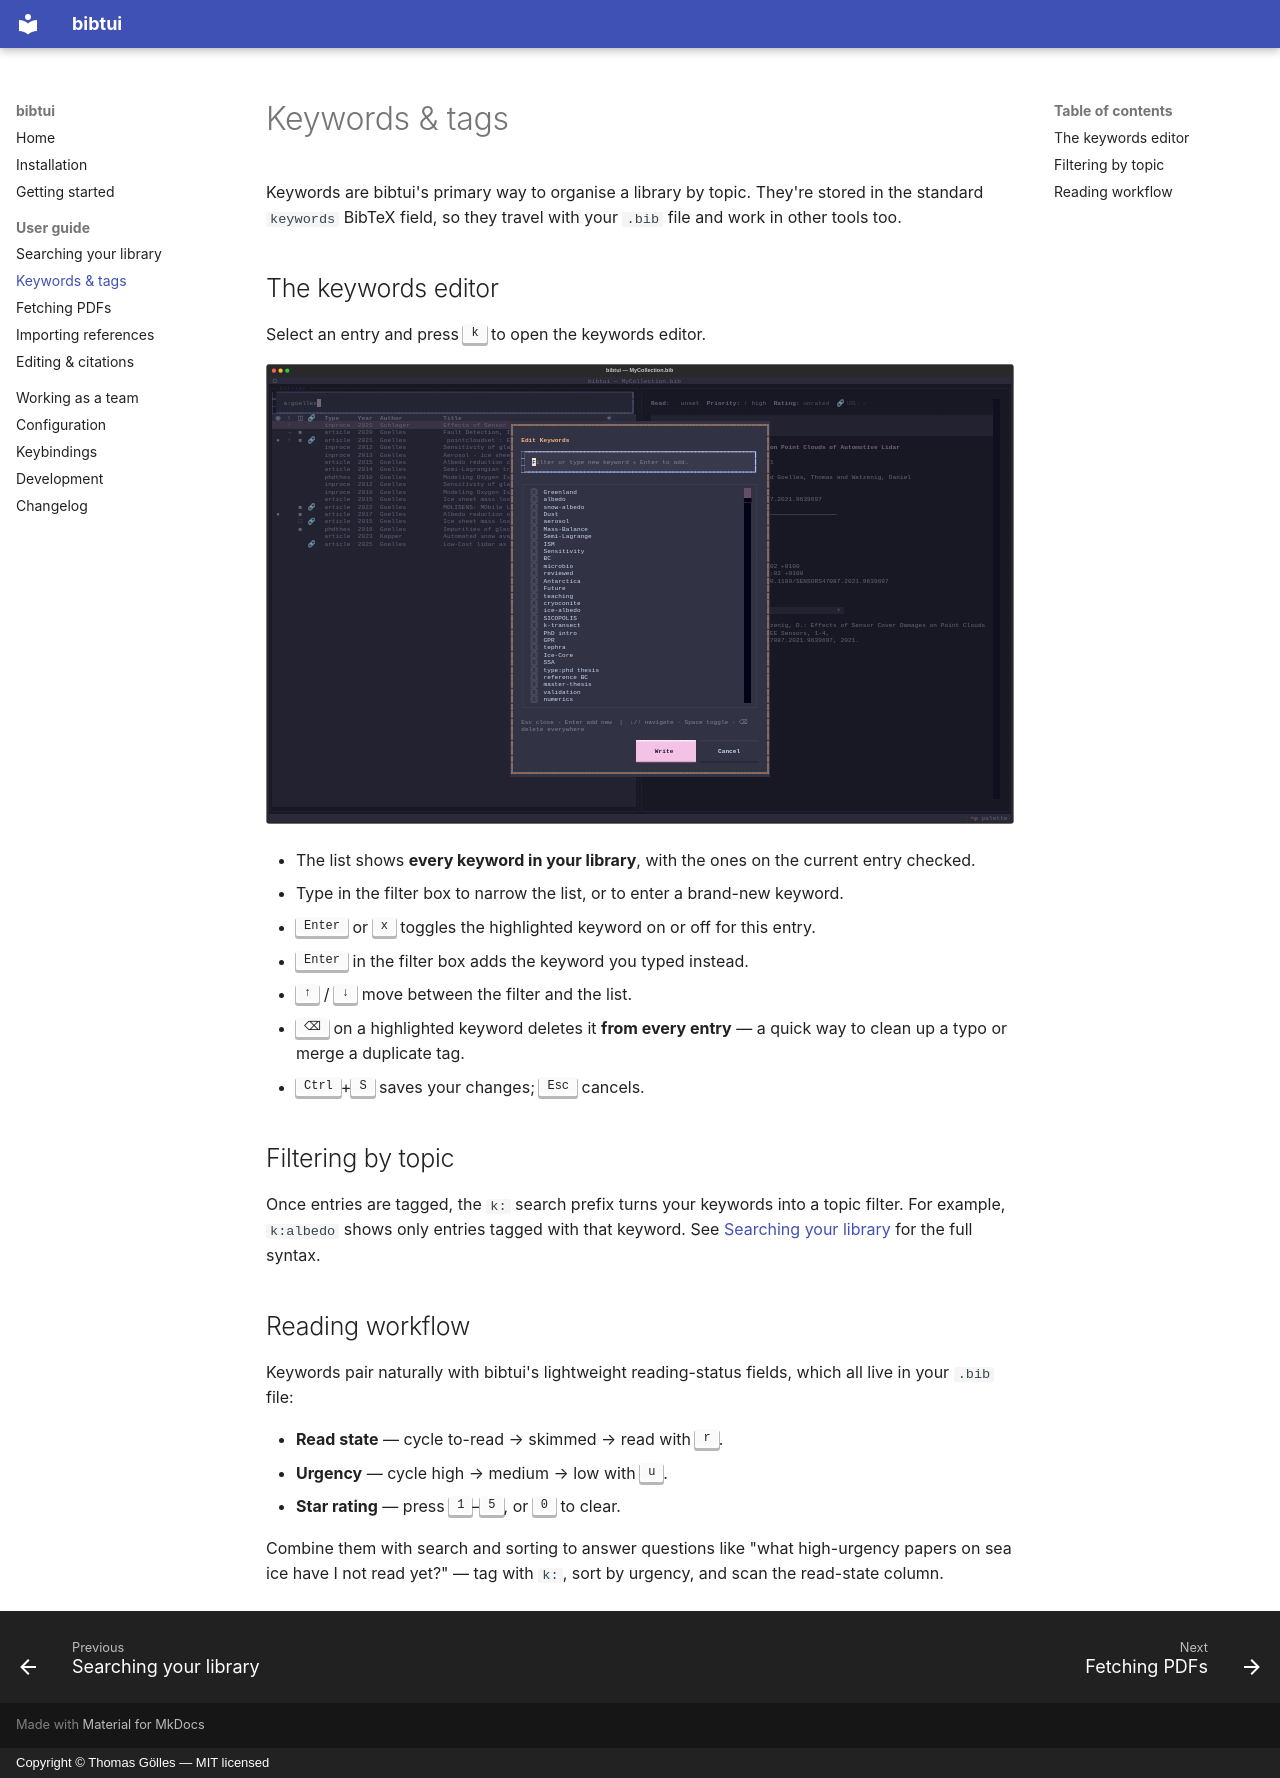

repository: tgoelles/bib_tui · page: guide/keywords/index.html · generator: mkdocs · copyright: Copyright © Thomas Gölles — MIT licensed

# Keywords & tags

Keywords are bibtui's primary way to organise a library by topic. They're stored
in the standard `keywords` BibTeX field, so they travel with your `.bib` file
and work in other tools too.

## The keywords editor

Select an entry and press <kbd>k</kbd> to open the keywords editor.

![The keywords editor](../assets/img/keywords.svg){ loading=lazy }

- The list shows **every keyword in your library**, with the ones on the current
  entry checked.
- Type in the filter box to narrow the list, or to enter a brand-new keyword.
- <kbd>Enter</kbd> or <kbd>x</kbd> toggles the highlighted keyword on or off for
  this entry.
- <kbd>Enter</kbd> in the filter box adds the keyword you typed instead.
- <kbd>↑</kbd> / <kbd>↓</kbd> move between the filter and the list.
- <kbd>⌫</kbd> on a highlighted keyword deletes it **from every entry** — a quick
  way to clean up a typo or merge a duplicate tag.
- <kbd>Ctrl</kbd>+<kbd>S</kbd> saves your changes; <kbd>Esc</kbd> cancels.

## Filtering by topic

Once entries are tagged, the `k:` search prefix turns your keywords into a topic
filter. For example, `k:albedo` shows only entries tagged with that keyword. See
[Searching your library](search.md) for the full syntax.

## Reading workflow

Keywords pair naturally with bibtui's lightweight reading-status fields, which
all live in your `.bib` file:

- **Read state** — cycle to-read → skimmed → read with <kbd>r</kbd>.
- **Urgency** — cycle high → medium → low with <kbd>u</kbd>.
- **Star rating** — press <kbd>1</kbd>–<kbd>5</kbd>, or <kbd>0</kbd> to clear.

Combine them with search and sorting to answer questions like "what high-urgency
papers on sea ice have I not read yet?" — tag with `k:`, sort by urgency, and
scan the read-state column.
